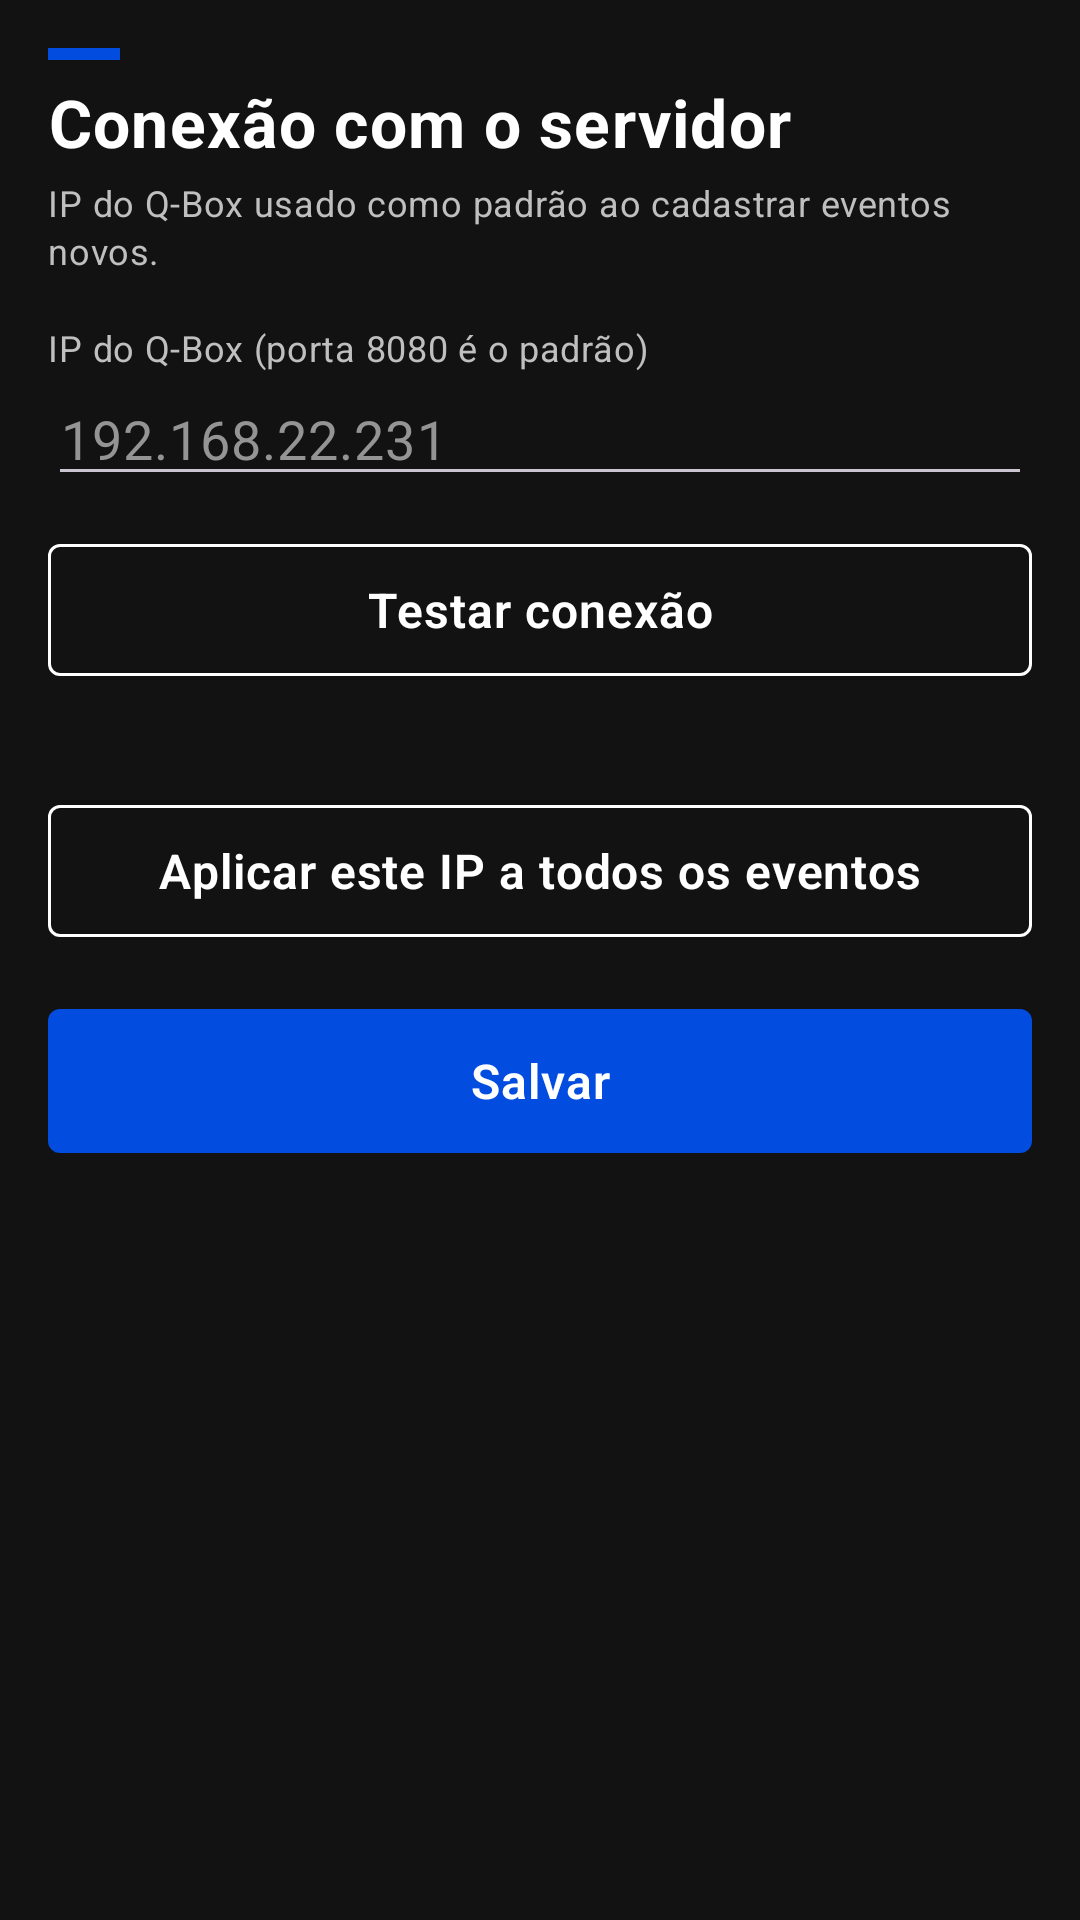

Write the Android layout XML for this screen, with the resource values it uses.
<!-- AndroidManifest.xml: application theme Theme.LeitorQBOX -->
<!-- res/layout/activity_server.xml -->
<?xml version="1.0" encoding="utf-8"?>
<ScrollView xmlns:android="http://schemas.android.com/apk/res/android"
    android:layout_width="match_parent"
    android:layout_height="match_parent"
    android:background="@color/background">

    <LinearLayout
        android:layout_width="match_parent"
        android:layout_height="wrap_content"
        android:orientation="vertical"
        android:padding="16dp">

        <View
            android:layout_width="24dp"
            android:layout_height="4dp"
            android:background="@color/brand" />

        <TextView
            android:layout_width="wrap_content"
            android:layout_height="wrap_content"
            android:layout_marginTop="6dp"
            android:text="Conexão com o servidor"
            android:textColor="@color/text_primary"
            android:textSize="22sp"
            android:textStyle="bold" />

        <TextView
            style="@style/T.Caption"
            android:layout_width="match_parent"
            android:layout_height="wrap_content"
            android:layout_marginTop="4dp"
            android:text="IP do Q-Box usado como padrão ao cadastrar eventos novos."
            android:textColor="@color/text_secondary" />

        <TextView
            style="@style/SettingsLabel"
            android:text="IP do Q-Box (porta 8080 é o padrão)" />

        <EditText
            android:id="@+id/etHost"
            style="@style/SettingsField"
            android:hint="192.168.22.231"
            android:inputType="textUri" />

        <com.google.android.material.button.MaterialButton
            android:id="@+id/btnTest"
            style="@style/Btn.Secondary"
            android:layout_width="match_parent"
            android:layout_height="wrap_content"
            android:layout_marginTop="16dp"
            android:text="Testar conexão" />

        <TextView
            android:id="@+id/tvStatus"
            android:layout_width="match_parent"
            android:layout_height="wrap_content"
            android:layout_marginTop="8dp"
            android:textSize="14sp" />

        <com.google.android.material.button.MaterialButton
            android:id="@+id/btnApplyAll"
            style="@style/Btn.Secondary"
            android:layout_width="match_parent"
            android:layout_height="wrap_content"
            android:layout_marginTop="16dp"
            android:text="Aplicar este IP a todos os eventos" />

        <com.google.android.material.button.MaterialButton
            android:id="@+id/btnSave"
            style="@style/Btn.Primary"
            android:layout_width="match_parent"
            android:layout_height="48dp"
            android:layout_marginTop="24dp"
            android:text="Salvar" />
    </LinearLayout>
</ScrollView>
<!-- resources referenced by this layout -->
<resources>
  <color name="background">#121212</color>
  <color name="brand">#024DDF</color>
  <color name="text_primary">#FFFFFF</color>
  <color name="text_secondary">#BFBFBF</color>
  <style name="Btn.Primary" parent="Widget.Material3.Button">
          <item name="android:minHeight">44dp</item>
          <item name="android:insetTop">0dp</item>
          <item name="android:insetBottom">0dp</item>
          <item name="android:textAllCaps">false</item>
          <item name="android:textSize">16sp</item>
          <item name="android:fontFamily">sans-serif-medium</item>
          <item name="android:textFontWeight">600</item>
          <item name="cornerRadius">4dp</item>
          <item name="backgroundTint">@color/brand</item>
      </style>
  <style name="Btn.Secondary" parent="Widget.Material3.Button.OutlinedButton">
          <item name="android:minHeight">44dp</item>
          <item name="android:insetTop">0dp</item>
          <item name="android:insetBottom">0dp</item>
          <item name="android:textAllCaps">false</item>
          <item name="android:textSize">16sp</item>
          <item name="android:fontFamily">sans-serif-medium</item>
          <item name="android:textFontWeight">600</item>
          <item name="android:textColor">@android:color/white</item>
          <item name="cornerRadius">4dp</item>
          <item name="strokeColor">@android:color/white</item>
          <item name="strokeWidth">1dp</item>
          <item name="iconTint">@android:color/white</item>
      </style>
  <style name="SettingsField">
          <item name="android:layout_width">match_parent</item>
          <item name="android:layout_height">wrap_content</item>
          <item name="android:singleLine">true</item>
          <item name="android:textColor">@color/text_primary</item>
          <item name="android:textColorHint">@color/text_muted</item>
      </style>
  <style name="SettingsLabel">
          <item name="android:layout_width">match_parent</item>
          <item name="android:layout_height">wrap_content</item>
          <item name="android:layout_marginTop">16dp</item>
          <item name="android:textColor">@color/text_secondary</item>
          <item name="android:textSize">12sp</item>
      </style>
  <style name="T.Caption" parent="">
          <item name="android:textSize">12sp</item>
          <item name="android:lineHeight">16sp</item>
          <item name="android:textFontWeight">400</item>
      </style>
  <color name="text_muted">#949494</color>
  <color name="brand_dark">#023AA7</color>
  <color name="card">#1E1E1E</color>
  <color name="divider_strong">#646464</color>
  <color name="brand_darker">#012E86</color>
  <style name="Shape.GDS" parent="">
          <item name="cornerFamily">rounded</item>
          <item name="cornerSize">4dp</item>
      </style>
  <style name="ThemeOverlay.GDS.BottomSheet" parent="ThemeOverlay.Material3.BottomSheetDialog">
          <item name="bottomSheetStyle">@style/GDS.BottomSheet</item>
          <item name="android:backgroundDimAmount">0.75</item>
      </style>
  <style name="GDS.BottomSheet" parent="Widget.Material3.BottomSheet.Modal">
          <item name="backgroundTint">@color/background</item>
          <item name="shapeAppearance">@style/Shape.GDS</item>
      </style>
</resources>
